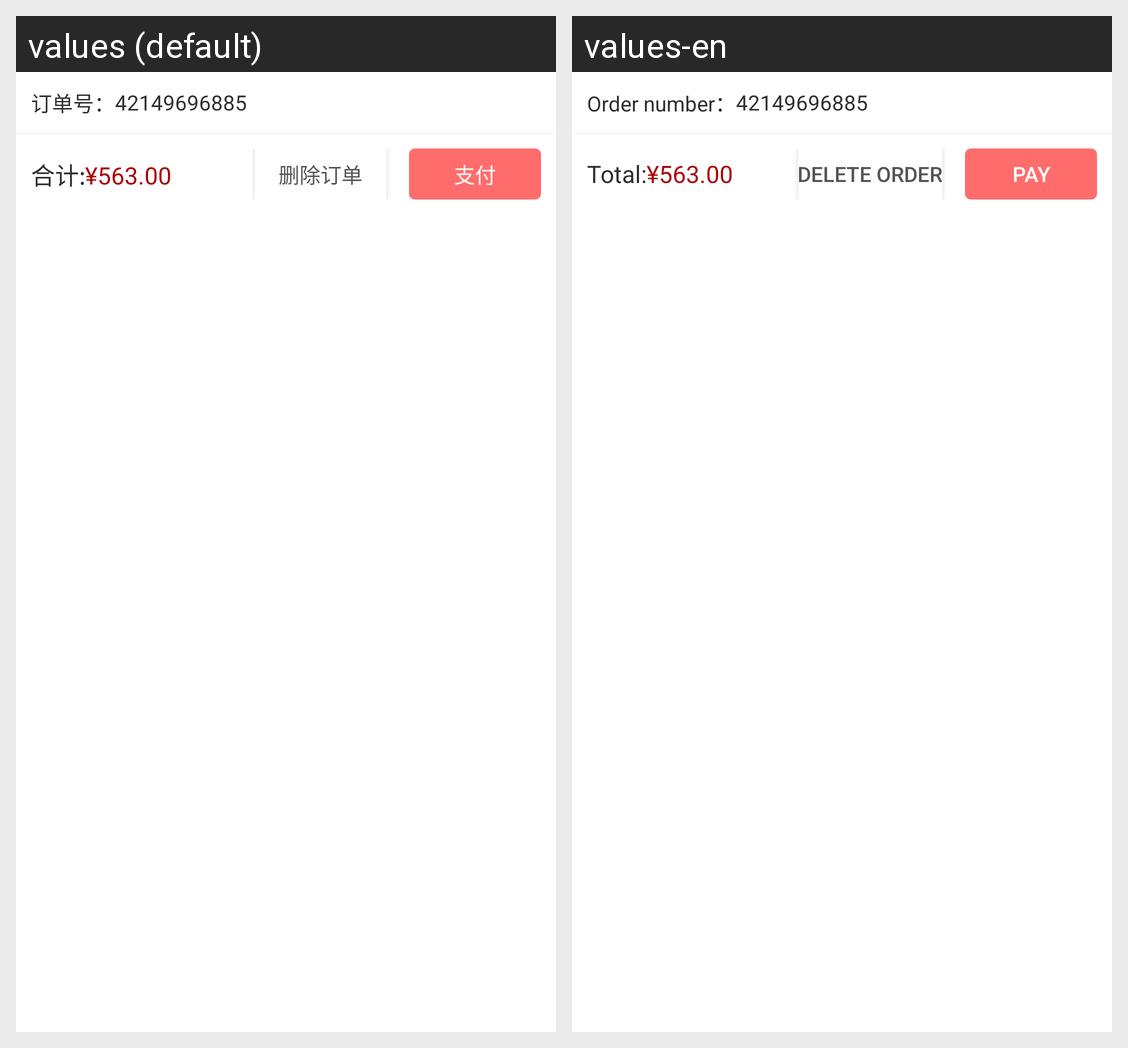

Locale-by-locale string values for the Android screen shown in this grid:
Android screen res/layout/mall_order_item2.xml rendered under 2 locales, left to right: values (default), values-en. Device: Nexus 5 (rendered at 1080×1920; each locale shown at half size, 540×960, under a caption strip naming it); theme AppTheme.
Strings drawn on this screen, with the default value and each locale's value (text and hints the layout hard-codes, and strings that could not be matched under every locale, appear in the picture but are not listed):

mall_order_id
  values: 订单号：
  values-en: Order number：

mall_total
  values: 合计:
  values-en: Total:

mall_order_pay
  values: 支付
  values-en: Pay

mall_delete_order
  values: 删除订单
  values-en: Delete order
